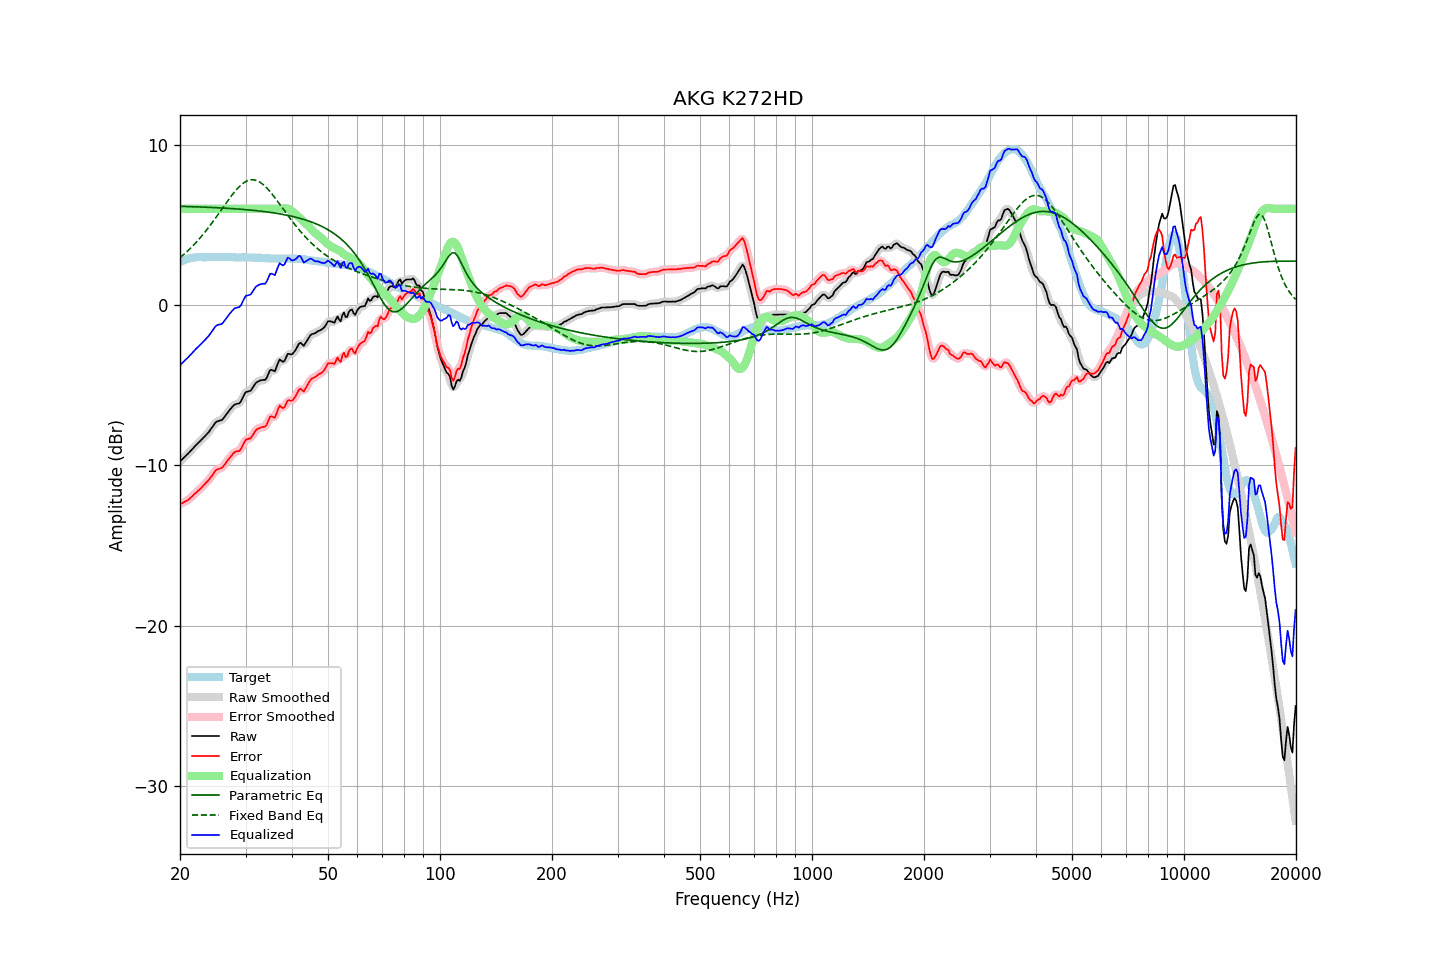

Source data for this figure (header and first rows):
frequency, raw, error, smoothed, error_smoothed, equalization, parametric_eq, fixed_band_eq, equalized_raw, equalized_smoothed, target
20.00, -9.75, -12.43, -9.75, -12.42, 6.00, 6.15, 2.95, -3.75, -3.75, 2.67
20.20, -9.65, -12.38, -9.66, -12.38, 6.00, 6.15, 3.03, -3.65, -3.66, 2.72
20.40, -9.56, -12.34, -9.56, -12.33, 6.00, 6.15, 3.12, -3.56, -3.56, 2.77
20.61, -9.47, -12.27, -9.47, -12.28, 6.00, 6.14, 3.20, -3.47, -3.47, 2.80
20.81, -9.37, -12.23, -9.37, -12.22, 6.00, 6.14, 3.29, -3.37, -3.37, 2.85
21.02, -9.27, -12.17, -9.27, -12.16, 6.00, 6.14, 3.39, -3.27, -3.27, 2.89
21.23, -9.16, -12.08, -9.17, -12.08, 6.00, 6.14, 3.48, -3.16, -3.17, 2.91
21.44, -9.05, -11.98, -9.05, -11.99, 6.00, 6.13, 3.58, -3.05, -3.05, 2.93
21.66, -8.95, -11.90, -8.94, -11.89, 6.00, 6.13, 3.69, -2.95, -2.94, 2.95
21.87, -8.83, -11.79, -8.84, -11.80, 6.00, 6.13, 3.79, -2.83, -2.84, 2.96
22.09, -8.73, -11.71, -8.73, -11.71, 6.00, 6.12, 3.90, -2.73, -2.73, 2.98
22.31, -8.63, -11.62, -8.64, -11.62, 6.00, 6.12, 4.01, -2.63, -2.64, 2.99
22.54, -8.55, -11.53, -8.54, -11.53, 6.00, 6.11, 4.12, -2.55, -2.54, 2.99
22.76, -8.44, -11.43, -8.45, -11.43, 6.00, 6.11, 4.24, -2.44, -2.45, 2.99
22.99, -8.34, -11.32, -8.35, -11.32, 6.00, 6.11, 4.36, -2.34, -2.35, 2.98
23.22, -8.24, -11.22, -8.24, -11.22, 6.00, 6.10, 4.48, -2.24, -2.24, 2.98
23.45, -8.13, -11.11, -8.14, -11.11, 6.00, 6.10, 4.60, -2.13, -2.14, 2.97
23.69, -8.03, -11.01, -8.03, -11.01, 6.00, 6.09, 4.73, -2.03, -2.03, 2.98
23.92, -7.91, -10.90, -7.91, -10.89, 6.00, 6.09, 4.86, -1.91, -1.91, 2.98
24.16, -7.77, -10.77, -7.78, -10.77, 6.00, 6.08, 5.00, -1.77, -1.78, 2.99
24.40, -7.63, -10.63, -7.63, -10.62, 6.00, 6.08, 5.13, -1.63, -1.63, 3.00
24.65, -7.50, -10.49, -7.48, -10.48, 6.00, 6.08, 5.27, -1.50, -1.48, 2.99
24.89, -7.34, -10.33, -7.36, -10.35, 6.00, 6.07, 5.41, -1.34, -1.36, 2.99
25.14, -7.26, -10.25, -7.28, -10.27, 6.00, 6.07, 5.55, -1.26, -1.28, 2.99
25.39, -7.23, -10.23, -7.23, -10.23, 6.00, 6.06, 5.69, -1.23, -1.23, 3.00
25.65, -7.20, -10.20, -7.21, -10.20, 6.00, 6.05, 5.83, -1.20, -1.21, 3.00
25.91, -7.18, -10.16, -7.16, -10.15, 6.00, 6.05, 5.97, -1.18, -1.16, 2.99
26.16, -7.07, -10.06, -7.07, -10.05, 6.00, 6.04, 6.12, -1.07, -1.07, 2.98
26.43, -6.94, -9.92, -6.94, -9.92, 6.00, 6.04, 6.26, -0.94, -0.94, 2.98
26.69, -6.79, -9.78, -6.80, -9.78, 6.00, 6.03, 6.40, -0.79, -0.80, 2.98
26.96, -6.66, -9.65, -6.66, -9.65, 6.00, 6.03, 6.54, -0.66, -0.66, 2.99
27.23, -6.54, -9.53, -6.53, -9.52, 6.00, 6.02, 6.68, -0.54, -0.53, 2.99
27.50, -6.42, -9.40, -6.41, -9.40, 6.00, 6.01, 6.81, -0.42, -0.41, 2.99
27.77, -6.30, -9.28, -6.30, -9.28, 6.00, 6.01, 6.94, -0.30, -0.30, 2.98
28.05, -6.20, -9.18, -6.22, -9.19, 6.00, 6.00, 7.06, -0.20, -0.22, 2.98
28.33, -6.17, -9.14, -6.18, -9.15, 6.00, 5.99, 7.18, -0.17, -0.18, 2.96
28.62, -6.15, -9.12, -6.16, -9.12, 6.00, 5.98, 7.29, -0.15, -0.16, 2.96
28.90, -6.13, -9.10, -6.10, -9.07, 6.00, 5.98, 7.39, -0.13, -0.10, 2.97
29.19, -5.99, -8.95, -5.98, -8.94, 6.00, 5.97, 7.49, 0.01, 0.02, 2.96
29.48, -5.78, -8.76, -5.79, -8.76, 6.00, 5.96, 7.57, 0.22, 0.21, 2.98
29.78, -5.59, -8.55, -5.60, -8.57, 6.00, 5.95, 7.64, 0.41, 0.40, 2.97
30.08, -5.43, -8.40, -5.46, -8.43, 6.00, 5.94, 7.70, 0.57, 0.54, 2.97
30.38, -5.40, -8.37, -5.40, -8.37, 6.00, 5.94, 7.75, 0.60, 0.60, 2.96
30.68, -5.37, -8.33, -5.37, -8.33, 6.00, 5.93, 7.78, 0.63, 0.63, 2.96
30.99, -5.34, -8.30, -5.31, -8.27, 6.00, 5.92, 7.80, 0.66, 0.69, 2.96
31.30, -5.20, -8.15, -5.19, -8.15, 6.00, 5.91, 7.81, 0.80, 0.81, 2.96
31.61, -5.04, -7.99, -5.04, -8.00, 6.00, 5.90, 7.80, 0.96, 0.96, 2.95
31.93, -4.89, -7.84, -4.90, -7.85, 6.00, 5.89, 7.78, 1.11, 1.10, 2.95
32.24, -4.80, -7.74, -4.81, -7.75, 6.00, 5.88, 7.75, 1.20, 1.19, 2.94
32.57, -4.76, -7.70, -4.74, -7.69, 6.00, 5.86, 7.70, 1.24, 1.26, 2.95
32.89, -4.70, -7.65, -4.71, -7.65, 6.00, 5.85, 7.64, 1.30, 1.29, 2.94
33.22, -4.68, -7.61, -4.70, -7.63, 6.00, 5.84, 7.57, 1.32, 1.30, 2.93
33.55, -4.67, -7.60, -4.69, -7.62, 6.00, 5.83, 7.49, 1.33, 1.31, 2.93
33.89, -4.67, -7.59, -4.63, -7.55, 6.00, 5.82, 7.39, 1.33, 1.37, 2.91
34.23, -4.53, -7.45, -4.49, -7.40, 6.00, 5.80, 7.30, 1.47, 1.51, 2.92
34.57, -4.29, -7.20, -4.30, -7.21, 6.00, 5.79, 7.18, 1.71, 1.70, 2.91
34.92, -4.07, -6.97, -4.13, -7.04, 6.00, 5.78, 7.07, 1.93, 1.87, 2.91
35.27, -4.04, -6.95, -4.08, -6.98, 6.00, 5.76, 6.95, 1.96, 1.92, 2.90
35.62, -4.09, -6.99, -4.09, -6.99, 6.00, 5.75, 6.82, 1.91, 1.91, 2.90
35.97, -4.14, -7.04, -4.04, -6.94, 6.00, 5.73, 6.69, 1.86, 1.96, 2.89
... 635 more rows
